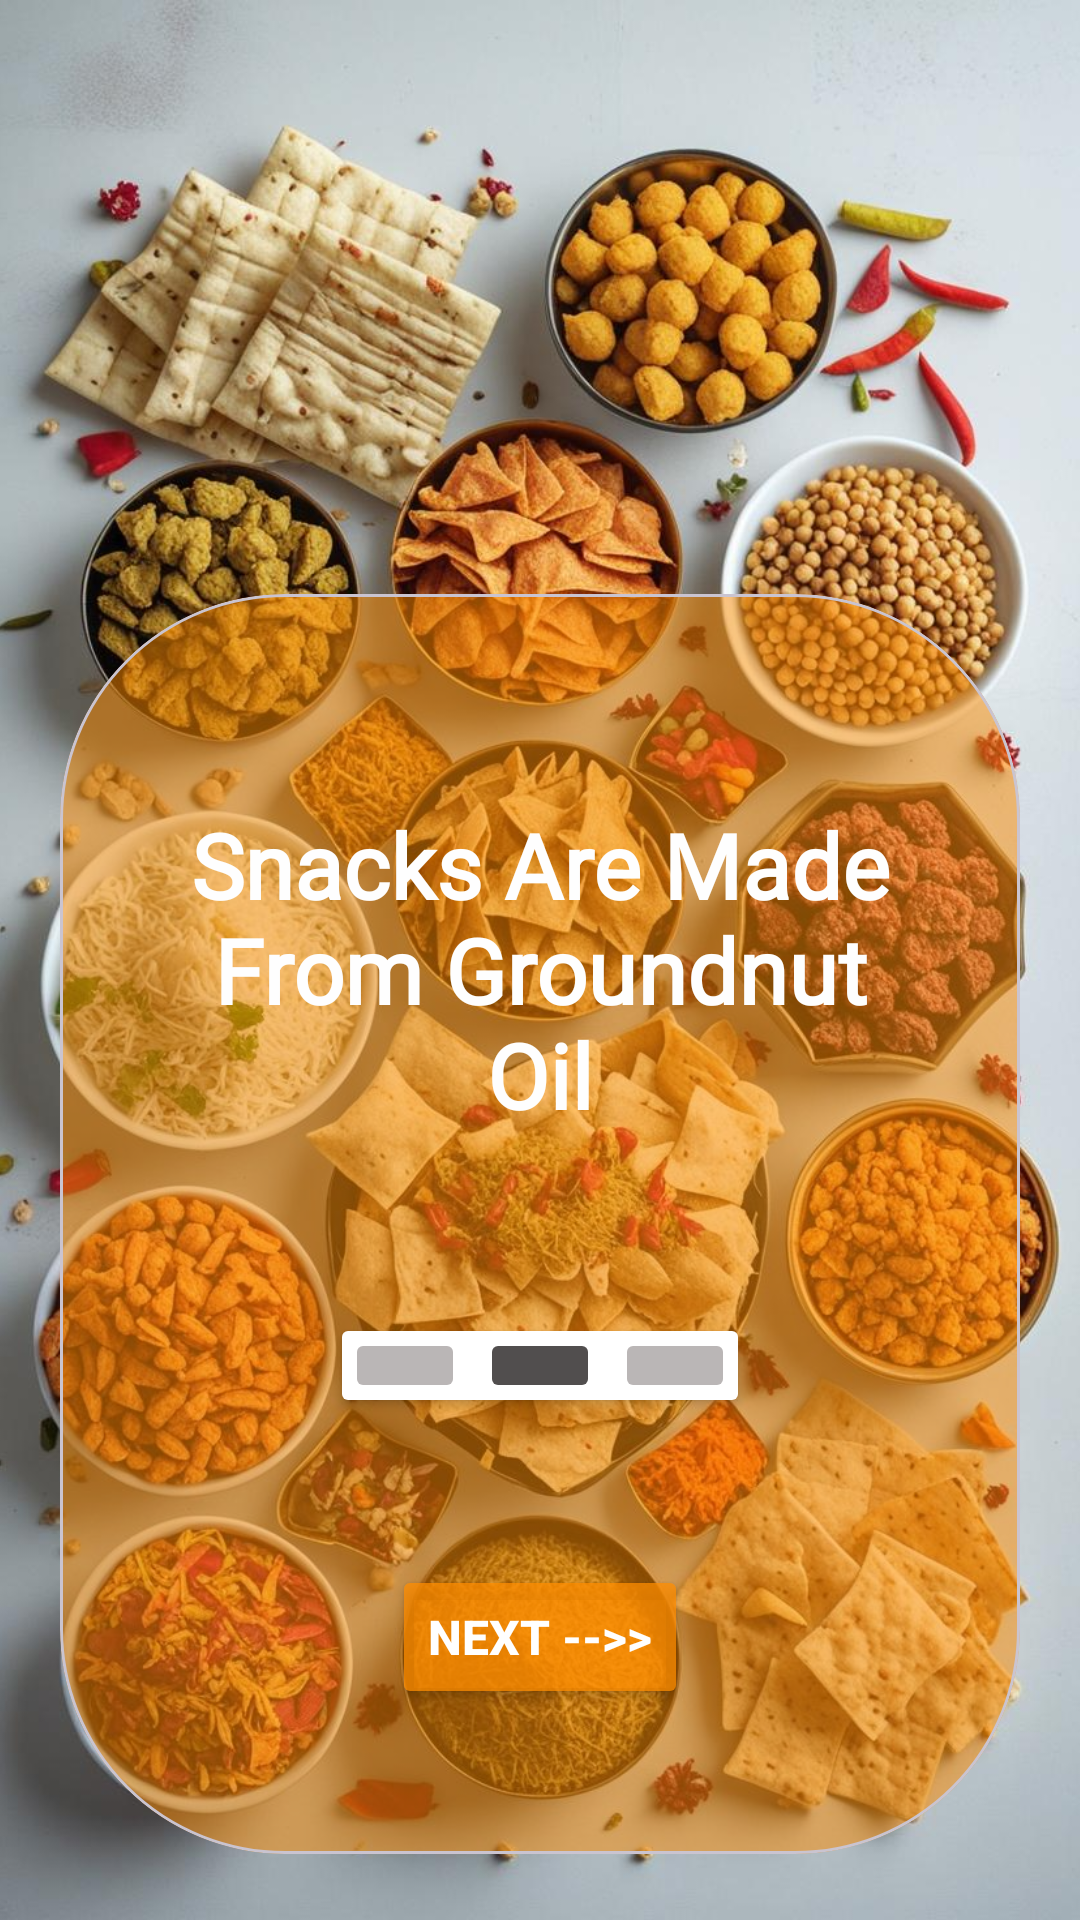

Write the Android layout XML for this screen, with the resource values it uses.
<!-- AndroidManifest.xml: application theme Theme.ShilpasKitchen -->
<!-- res/layout/second_page.xml -->
<?xml version="1.0" encoding="utf-8"?>
<androidx.constraintlayout.widget.ConstraintLayout
xmlns:android="http://schemas.android.com/apk/res/android"
xmlns:app="http://schemas.android.com/apk/res-auto"
xmlns:tools="http://schemas.android.com/tools"
android:layout_width="match_parent"
android:layout_height="match_parent"
tools:context=".MainActivity">

    <ImageView
        android:id="@+id/logo"
        android:layout_width="0dp"
        android:layout_height="0dp"
        android:contentDescription="@string/app_name"
        android:scaleType="centerCrop"
        android:src="@drawable/backgroundsecond"
        app:layout_constraintBottom_toBottomOf="parent"
        app:layout_constraintEnd_toEndOf="parent"
        app:layout_constraintStart_toStartOf="parent"
        app:layout_constraintTop_toTopOf="parent" />

    <com.google.android.material.card.MaterialCardView
        android:id="@+id/card1"
        android:layout_width="320dp"
        android:layout_height="420dp"
        android:layout_margin="16dp"
        app:cardBackgroundColor="#80FE8C00"
        app:cardCornerRadius="75dp"
        app:layout_constraintBottom_toBottomOf="parent"
        app:layout_constraintEnd_toEndOf="parent"
        app:layout_constraintHorizontal_bias="0.505"
        app:layout_constraintStart_toStartOf="parent"
        app:layout_constraintTop_toTopOf="parent"
        app:layout_constraintVertical_bias="0.968" >

    <androidx.constraintlayout.widget.ConstraintLayout
        android:layout_width="match_parent"
        android:layout_height="match_parent">

        <TextView
            android:id="@+id/textView"
            android:layout_width="260dp"
            android:layout_height="130dp"
            android:contentDescription="Snacks Are Made From Groundnut Oil"
            android:fontFamily="@font/inter_semibold"
            android:gravity="center_horizontal|center_vertical"
            android:text="Snacks Are Made From Groundnut Oil"
            android:textColor="#FEFEFE"
            android:textSize="30sp"
            android:textStyle="bold"
            app:layout_constraintBottom_toBottomOf="parent"
            app:layout_constraintEnd_toEndOf="parent"
            app:layout_constraintHorizontal_bias="0.501"
            app:layout_constraintStart_toStartOf="parent"
            app:layout_constraintTop_toTopOf="parent"
            app:layout_constraintVertical_bias="0.208" />

        <Button
            android:id="@+id/snbtn"
            android:layout_width="wrap_content"
            android:layout_height="wrap_content"
            android:backgroundTint="#BFFE8C00"
            android:text="NEXT -->>"
            android:textColor="#FFFFFF"
            android:textSize="16sp"
            android:textStyle="bold"
            app:layout_constraintBottom_toBottomOf="parent"
            app:layout_constraintEnd_toEndOf="parent"
            app:layout_constraintStart_toStartOf="parent"
            app:layout_constraintTop_toTopOf="parent"
            app:layout_constraintVertical_bias="0.87" />

        <Button
            android:id="@+id/button4"
            android:layout_width="140dp"
            android:layout_height="35dp"
            android:backgroundTint="#FFFFFF"
            android:textColorHighlight="#FFFFFF"
            app:layout_constraintBottom_toTopOf="@+id/snbtn"
            app:layout_constraintEnd_toEndOf="parent"
            app:layout_constraintStart_toStartOf="parent"
            app:layout_constraintTop_toBottomOf="@+id/textView"
          />

        <Button
            android:id="@+id/fpage"
            android:layout_width="40dp"
            android:layout_height="25dp"
            android:backgroundTint="#BAB6B6"
            android:textColorHighlight="#FFFFFF"
            app:layout_constraintBottom_toBottomOf="@+id/button4"
            app:layout_constraintEnd_toStartOf="@+id/mpage"
            app:layout_constraintStart_toStartOf="@+id/button4"
            app:layout_constraintTop_toTopOf="@+id/button4" />

        <Button
            android:id="@+id/mpage"
            android:layout_width="40dp"
            android:layout_height="25dp"
            android:backgroundTint="#514E4E"
            android:textColorHighlight="#FFFFFF"
            app:layout_constraintBottom_toBottomOf="@+id/button4"
            app:layout_constraintEnd_toEndOf="parent"
            app:layout_constraintStart_toStartOf="parent"
            app:layout_constraintTop_toTopOf="@+id/button4" />

        <Button
            android:id="@+id/lpage"
            android:layout_width="40dp"
            android:layout_height="25dp"
            android:backgroundTint="#BAB6B6"
            android:textColorHighlight="#FFFFFF"
            app:layout_constraintBottom_toBottomOf="@+id/button4"
            app:layout_constraintEnd_toEndOf="@+id/button4"
            app:layout_constraintStart_toEndOf="@+id/mpage"
            app:layout_constraintTop_toTopOf="@+id/button4" />

    </androidx.constraintlayout.widget.ConstraintLayout>

</com.google.android.material.card.MaterialCardView>


</androidx.constraintlayout.widget.ConstraintLayout>
<!-- resources referenced by this layout -->
<resources>
  <!-- drawable backgroundsecond: png bitmap (drawable, 234590 bytes) -->
  <string name="app_name">Shilpa\'s Kitchen</string>
  <style name="Theme.ShilpasKitchen" parent="Base.Theme.ShilpasKitchen" />
  <style name="Base.Theme.ShilpasKitchen" parent="Theme.Material3.DayNight.NoActionBar">
          
          
      </style>
</resources>
